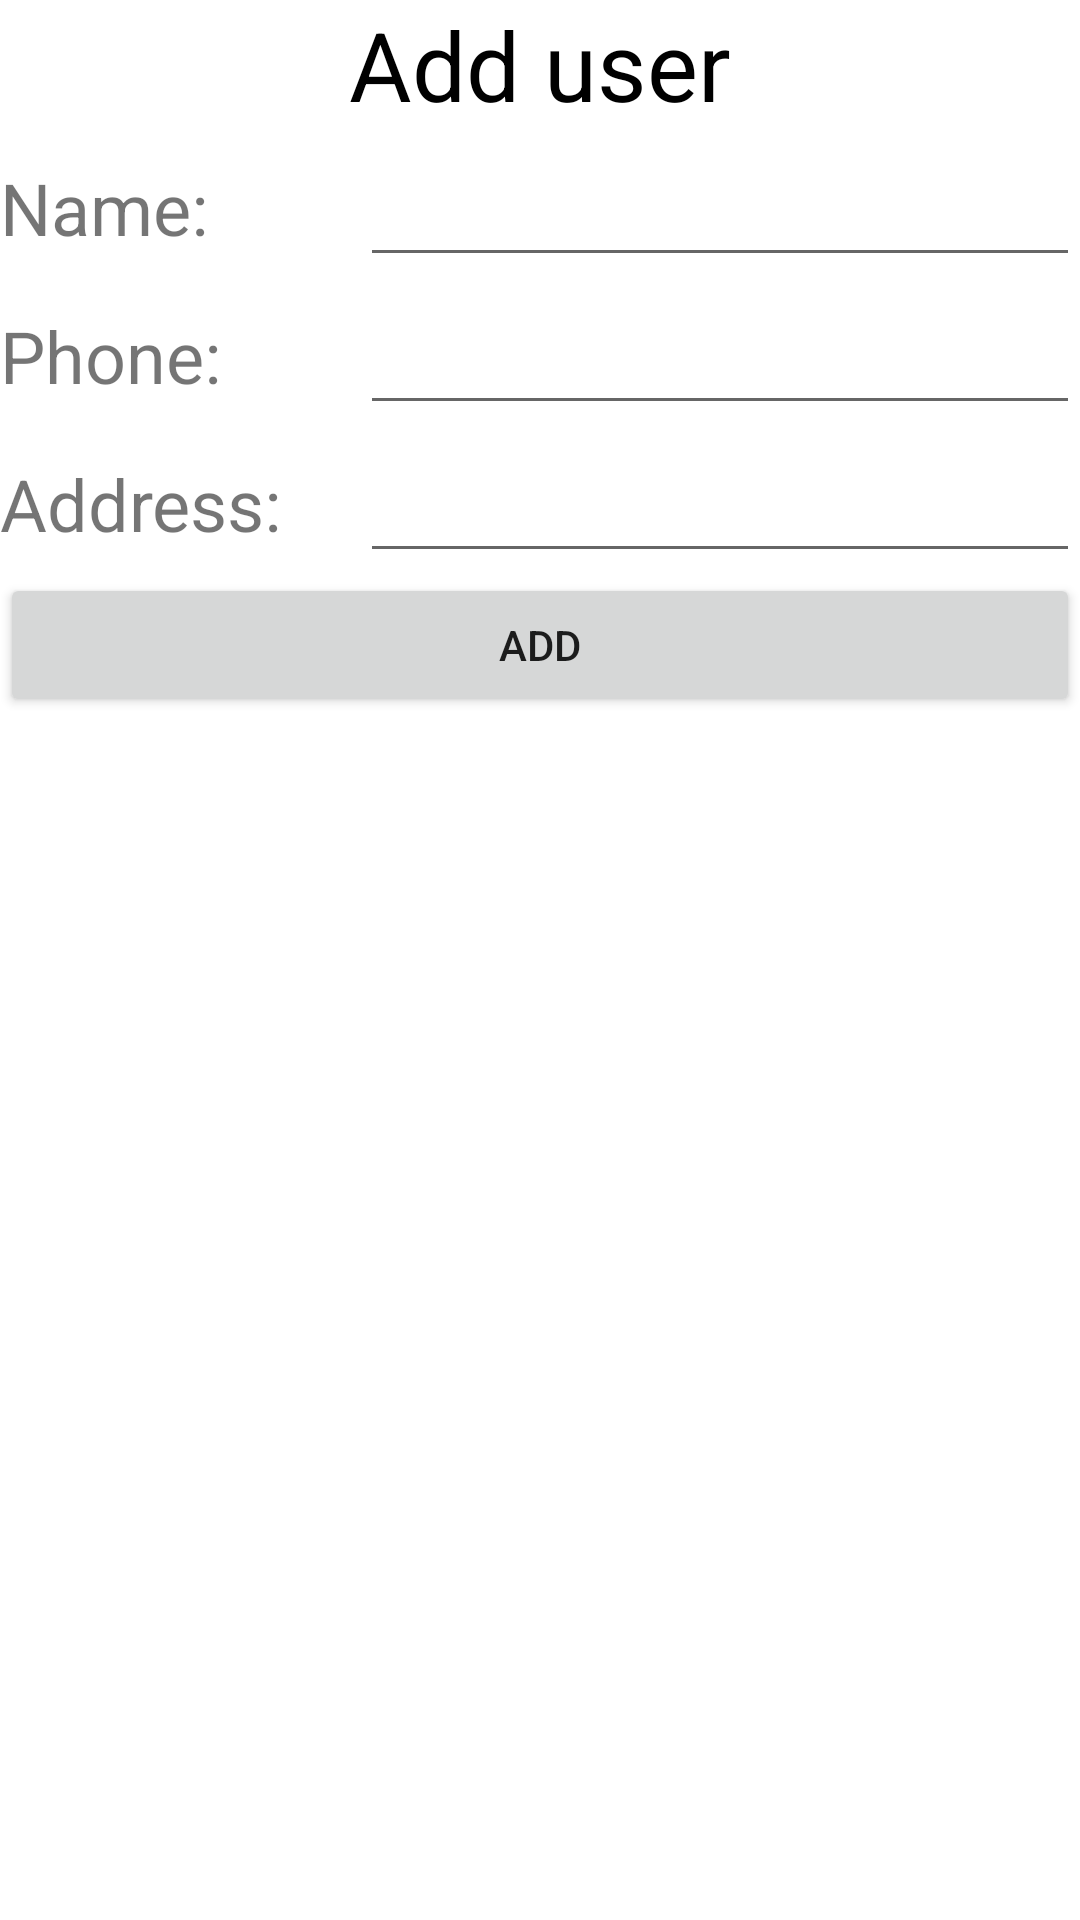

Produce the Android XML layout that renders to this screen, including the resource entries it uses.
<!-- AndroidManifest.xml: application theme Theme.PhoneBookAndroid -->
<!-- res/layout/activity_add.xml -->
<?xml version="1.0" encoding="utf-8"?>
<LinearLayout xmlns:android="http://schemas.android.com/apk/res/android"
    xmlns:app="http://schemas.android.com/apk/res-auto"
    xmlns:tools="http://schemas.android.com/tools"
    android:layout_width="match_parent"
    android:layout_height="match_parent"
    android:orientation="vertical"
    tools:context=".AddActivity">

    <TextView
        android:layout_width="match_parent"
        android:layout_height="wrap_content"
        android:text="Add user"
        android:textAlignment="center"
        android:textColor="@color/black"
        android:textSize="32sp" />

    <LinearLayout
        android:layout_width="match_parent"
        android:layout_height="wrap_content"
        android:orientation="horizontal">

        <TextView
            android:layout_width="match_parent"
            android:layout_height="wrap_content"
            android:layout_weight="2"
            android:text="Name: "
            android:textSize="24sp" />

        <EditText
            android:id="@+id/add_name"
            android:layout_width="match_parent"
            android:layout_height="wrap_content"
            android:layout_weight="1"
            android:textSize="24sp" />

    </LinearLayout>

    <LinearLayout
        android:layout_width="match_parent"
        android:layout_height="wrap_content"
        android:orientation="horizontal">

        <TextView
            android:layout_width="match_parent"
            android:layout_height="wrap_content"
            android:layout_weight="2"
            android:text="Phone: "
            android:textSize="24sp" />

        <EditText
            android:id="@+id/add_phone"
            android:layout_width="match_parent"
            android:layout_height="wrap_content"
            android:layout_weight="1"
            android:textSize="24sp" />

    </LinearLayout>

    <LinearLayout
        android:layout_width="match_parent"
        android:layout_height="wrap_content"
        android:orientation="horizontal">

        <TextView
            android:layout_width="match_parent"
            android:layout_height="wrap_content"
            android:layout_weight="2"
            android:text="Address: "
            android:textSize="24sp" />

        <EditText
            android:id="@+id/add_address"
            android:layout_width="match_parent"
            android:layout_height="wrap_content"
            android:layout_weight="1"
            android:textSize="24sp" />

    </LinearLayout>

    <ListView
        android:id="@+id/add_type"
        android:layout_width="match_parent"
        android:layout_height="wrap_content" />

    <Button
        android:id="@+id/add_button"
        android:layout_width="match_parent"
        android:layout_height="wrap_content"
        android:text="Add" />

</LinearLayout>
<!-- resources referenced by this layout -->
<resources>
  <style name="Theme.PhoneBookAndroid" parent="Theme.MaterialComponents.DayNight.DarkActionBar">
          
          <item name="colorPrimary">@color/purple_500</item>
          <item name="colorPrimaryVariant">@color/purple_700</item>
          <item name="colorOnPrimary">@color/white</item>
          
          <item name="colorSecondary">@color/teal_200</item>
          <item name="colorSecondaryVariant">@color/teal_700</item>
          <item name="colorOnSecondary">@color/black</item>
          
          <item name="android:statusBarColor">?attr/colorPrimaryVariant</item>
          
      </style>
  <!-- not gathered from this repository: default colours our renderer supplied (Android Studio template values) -->
  <color name="purple_500">#FF6200EE</color>
  <color name="purple_700">#FF3700B3</color>
  <color name="teal_200">#FF03DAC5</color>
  <color name="teal_700">#FF018786</color>
  <color name="black">#FF000000</color>
  <color name="white">#FFFFFFFF</color>
</resources>
